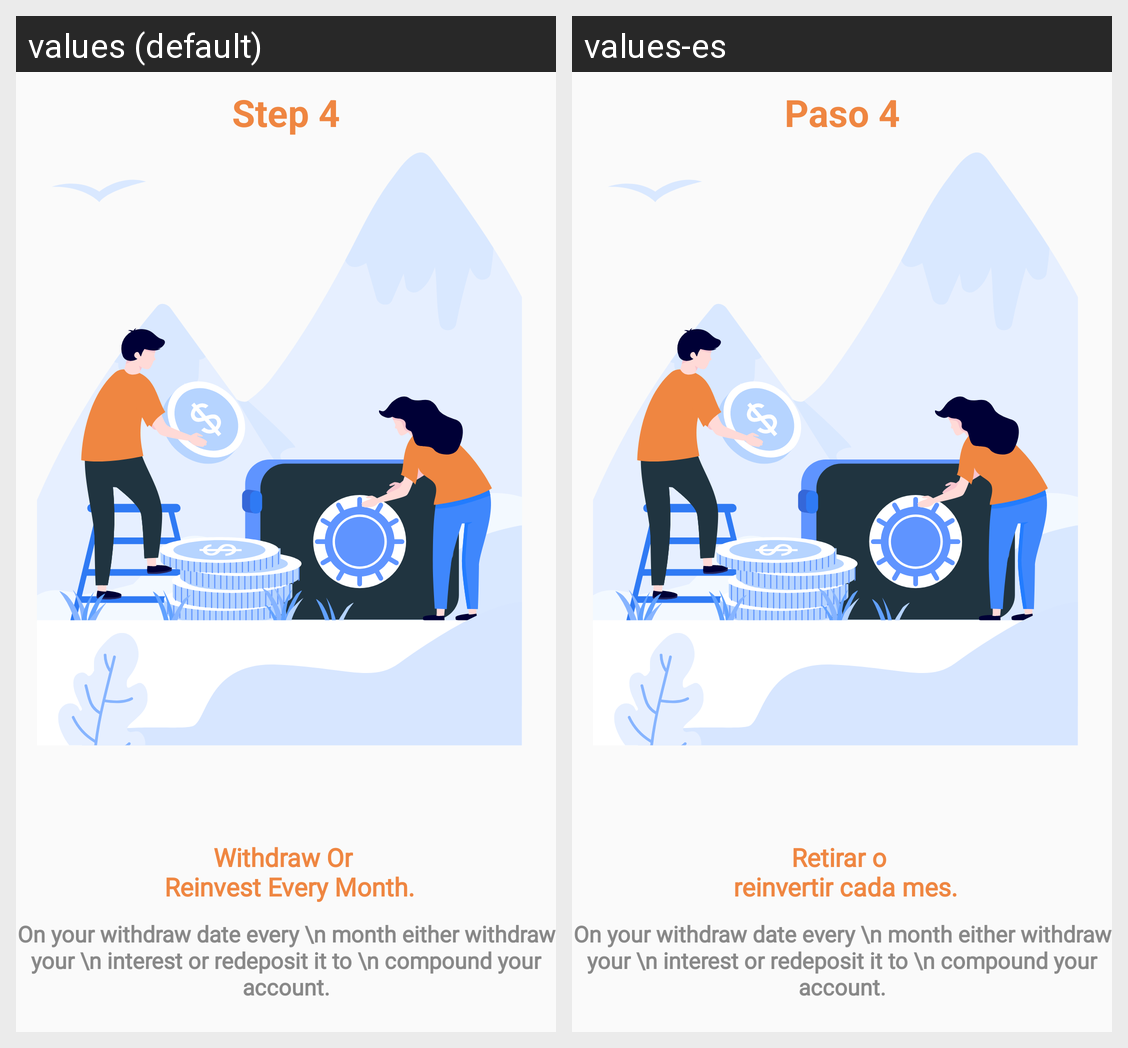

Locale-by-locale string values for the Android screen shown in this grid:
Android screen res/layout/step4.xml rendered under 2 locales, left to right: values (default), values-es. Device: Nexus 5 (rendered at 1080×1920; each locale shown at half size, 540×960, under a caption strip naming it); theme Theme.ZeraApp.
Strings drawn on this screen, with the default value and each locale's value (text and hints the layout hard-codes, and strings that could not be matched under every locale, appear in the picture but are not listed):

step4
  values: Step 4
  values-es: Paso 4

withdrawReinvestEveryMonth
  values: Withdraw Or 
       Reinvest Every Month.
  values-es: Retirar o 
       reinvertir cada mes.
